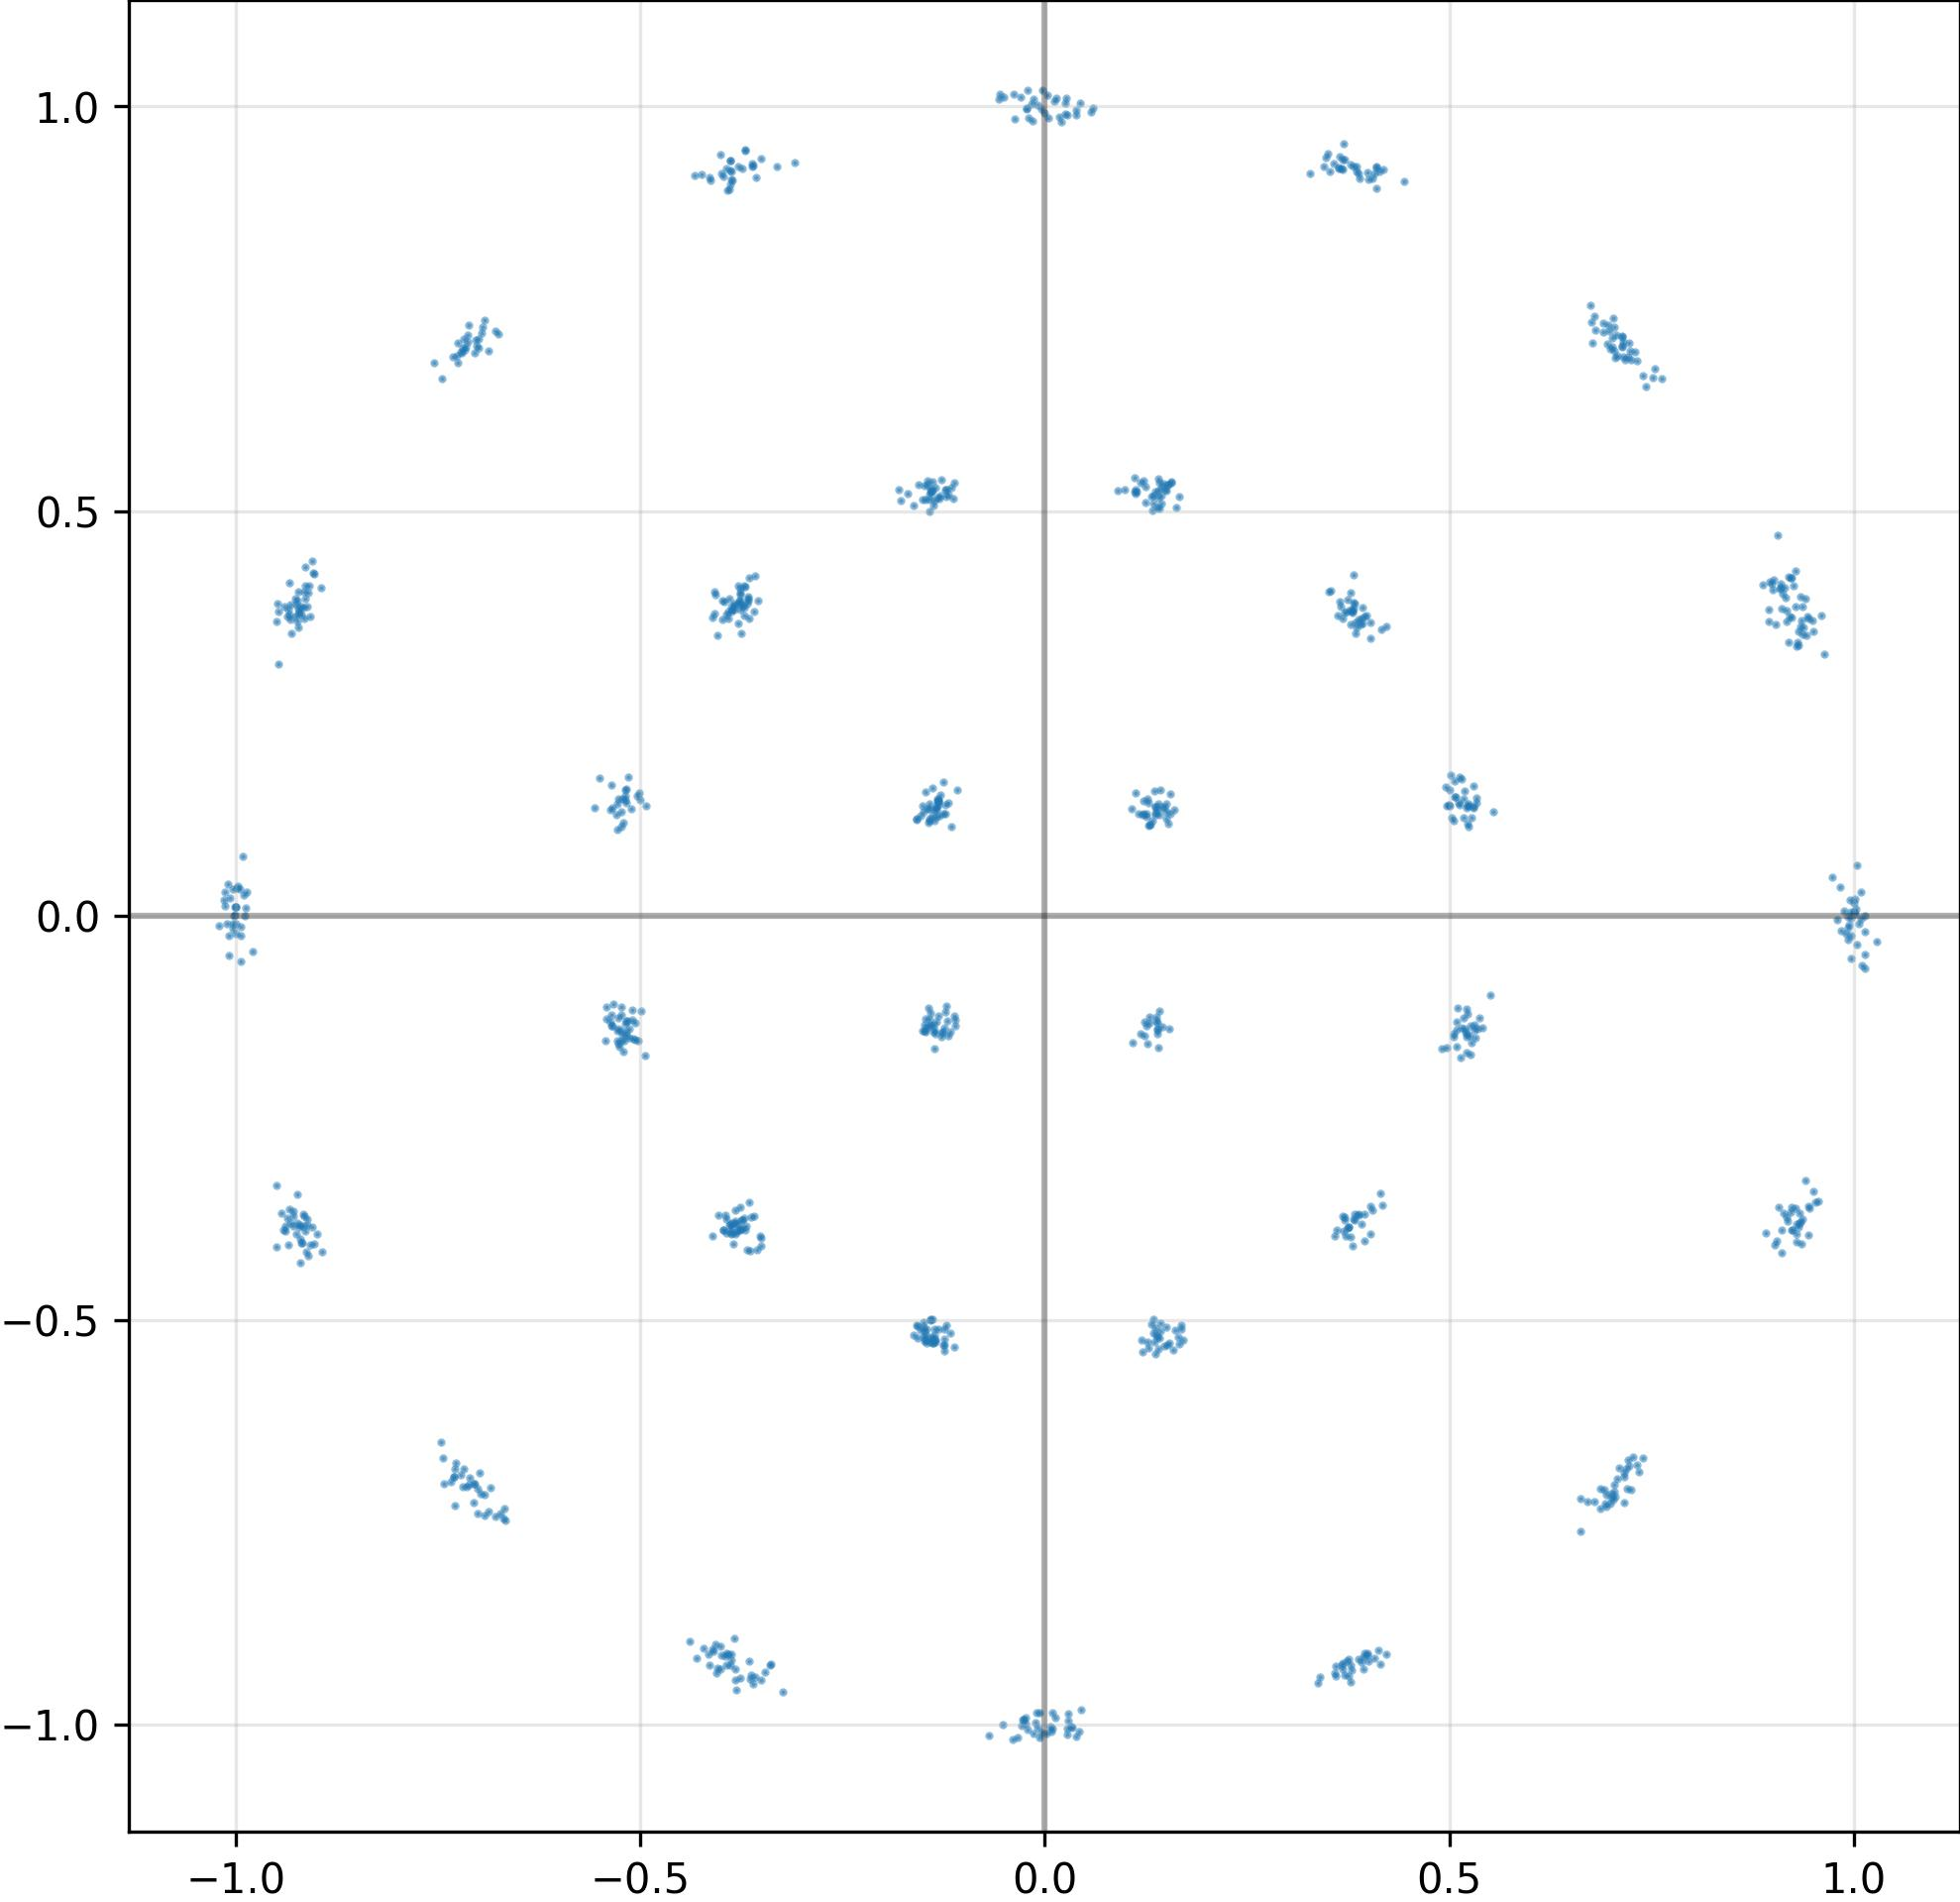

The data file committed next to this chart (first rows):
I, Q
-9.083535075187683105e-01, 3.697738945484161377e-01
-9.364363551139831543e-01, 3.699153363704681396e-01
1.961393281817436218e-03, -1.010107398033142090e+00
9.328415989875793457e-01, -3.674517273902893066e-01
1.178397759795188904e-01, 5.354241132736206055e-01
3.284650146961212158e-01, 9.174341559410095215e-01
9.226161837577819824e-01, 4.175076186656951904e-01
3.855460584163665771e-01, 3.564238548278808594e-01
4.181941449642181396e-01, 9.223985671997070312e-01
1.481074094772338867e-01, 1.339109838008880615e-01
1.565321236848831177e-01, 5.347984433174133301e-01
6.975429654121398926e-01, 7.218368649482727051e-01
6.945666074752807617e-01, -7.159155607223510742e-01
-1.447175145149230957e-01, 5.328966975212097168e-01
-5.060474276542663574e-01, -1.325373351573944092e-01
1.402169317007064819e-01, 1.377472132444381714e-01
1.498949825763702393e-01, -5.080651044845581055e-01
9.039345979690551758e-01, 3.596351146697998047e-01
3.688298165798187256e-01, -3.708279728889465332e-01
-5.411484241485595703e-01, -1.124507635831832886e-01
-3.603849411010742188e-01, 9.274935126304626465e-01
-3.766760230064392090e-01, 3.987028896808624268e-01
9.367834329605102539e-01, 3.816754817962646484e-01
1.395974904298782349e-01, -1.454546600580215454e-01
3.979897201061248779e-01, 3.707150220870971680e-01
6.713356971740722656e-01, -7.241662740707397461e-01
-9.029031395912170410e-01, 4.220824837684631348e-01
-9.236506223678588867e-01, -3.804078102111816406e-01
1.435859948396682739e-01, 5.196129083633422852e-01
-3.661535978317260742e-01, 3.918992578983306885e-01
-5.180016756057739258e-01, 1.479922235012054443e-01
-9.097990989685058594e-01, 3.994113504886627197e-01
-9.154072999954223633e-01, 3.672272861003875732e-01
5.068264007568359375e-01, 1.669207811355590820e-01
-1.291093826293945312e-01, 1.486267447471618652e-01
1.264912188053131104e-01, -1.583742797374725342e-01
3.849703967571258545e-01, 9.201743602752685547e-01
1.500642746686935425e-01, 1.286313831806182861e-01
1.403153091669082642e-01, 5.172515511512756348e-01
-3.514287769794464111e-01, -3.955196738243103027e-01
3.513242304325103760e-01, 3.997656404972076416e-01
3.380519151687622070e-02, -1.003770470619201660e+00
5.353385806083679199e-01, -1.397261917591094971e-01
3.916709125041961670e-01, -9.222078919410705566e-01
7.058659195899963379e-01, 7.174413800239562988e-01
-9.342564940452575684e-01, 3.719763457775115967e-01
1.549813747406005859e-01, 1.263072490692138672e-01
-3.988801240921020508e-01, 3.895138800144195557e-01
-5.269281864166259766e-01, 1.445059329271316528e-01
9.241641163825988770e-01, -3.887415528297424316e-01
6.796456575393676758e-01, -7.235219478607177734e-01
1.270886212587356567e-01, 1.447971314191818237e-01
1.432074308395385742e-01, -5.040590763092041016e-01
1.223288252949714661e-01, 5.379982590675354004e-01
3.682201802730560303e-01, 9.343242645263671875e-01
9.371114969253540039e-01, 3.473818898200988770e-01
-1.357800215482711792e-01, -5.228125452995300293e-01
-9.412968158721923828e-01, -3.887340724468231201e-01
-3.887540400028228760e-01, 9.326187372207641602e-01
-9.886333346366882324e-01, -4.220902919769287109e-04
... 964 more rows
